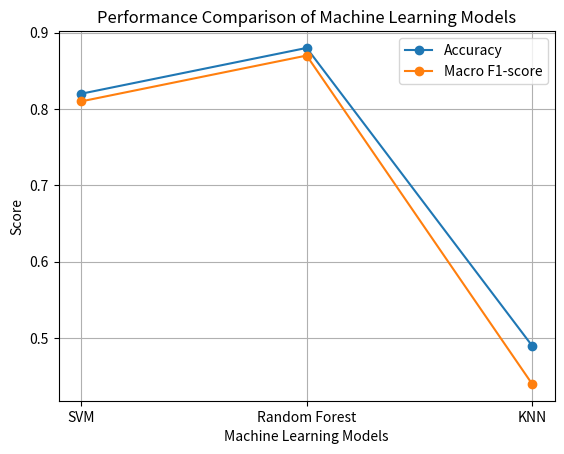

Reproduce this figure in Python.
import matplotlib.pyplot as plt

# Model names
models = ['SVM', 'Random Forest', 'KNN']

# Scores from your results
accuracy = [0.82, 0.88, 0.49]
f1_score = [0.81, 0.87, 0.44]

# Create line plot
plt.figure()
plt.plot(models, accuracy, marker='o', label='Accuracy')
plt.plot(models, f1_score, marker='o', label='Macro F1-score')

# Labels and title
plt.xlabel('Machine Learning Models')
plt.ylabel('Score')
plt.title('Performance Comparison of Machine Learning Models')
plt.legend()
plt.grid(True)

# Show plot
plt.show()
